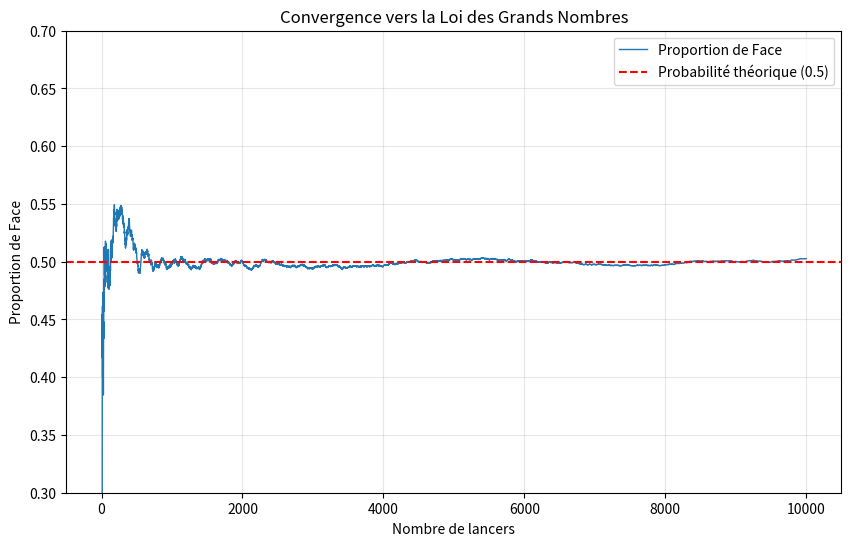
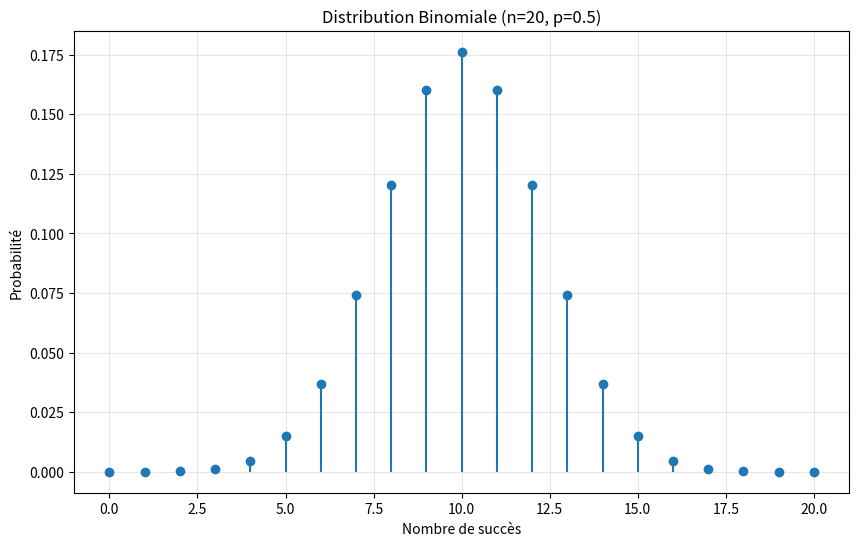
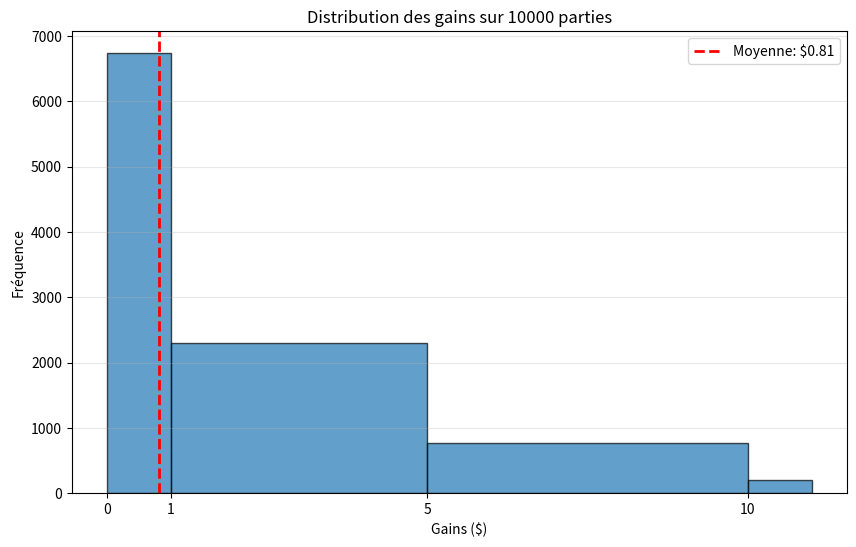
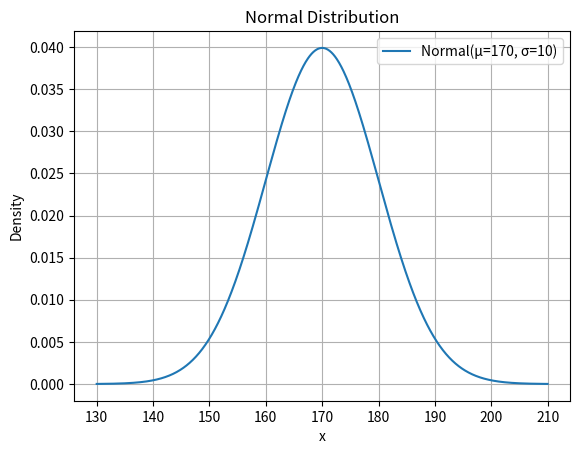
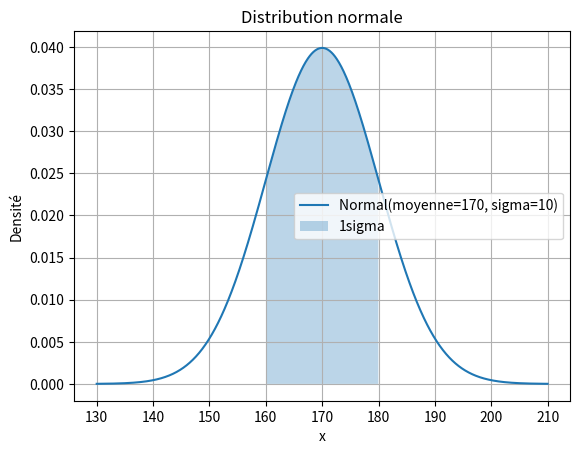

Here is the Python script that generated these plots, in order:
import numpy as np
import matplotlib.pyplot as plt
from scipy import stats
np.random.seed(35)

#Exercice 1 : Échantillonnage et Loi des Grands Nombres
def coin_flip_experiment(num_flips):
	probabilite = [0.5, 0.5]
	return np.random.choice(['Pile', 'Face'], size = num_flips, p = probabilite)

def plot_coin_flip_convergence(max_flips):
	# Simuler les lancers
	flips = coin_flip_experiment(max_flips)
    
	# Calculer la proportion cumulative de 'Face'
	cumulative_faces = np.cumsum(flips == 'Face')
	flip_numbers = np.arange(1, max_flips + 1)
	proportions = cumulative_faces / flip_numbers
   
	# Créer le graphique
	plt.figure(figsize=(10, 6))
	plt.plot(flip_numbers, proportions, label='Proportion de Face', linewidth=1)
	plt.axhline(y=0.5, color='r', linestyle='--', label='Probabilité théorique (0.5)')
   
	plt.xlabel('Nombre de lancers')
	plt.ylabel('Proportion de Face')
	plt.title('Convergence vers la Loi des Grands Nombres')
	plt.legend()
	plt.grid(True, alpha=0.3)
	plt.ylim([0.3, 0.7])  # Limiter l'axe y pour mieux visualiser
    
	plt.show()
    
	# Afficher la proportion finale
	print(f"Proportion finale de Face après {max_flips} lancers : {proportions[-1]:.4f}")

plot_coin_flip_convergence(10000)

# RÉPONSES AUX QUESTIONS - EXERCICE 1 :
# Question 1 : Comment la proportion de faces change-t-elle lorsque le nombre de lancers augmente ?
#	Réponse : La proportion de faces fluctue beaucoup au début (avec peu de lancers), puis se stabilise
#	progressivement autour de 0.5 à mesure que le nombre de lancers augmente. Les variations deviennent
#	de plus en plus petites.
#
# Question 2 : Qu'est-ce que cela démontre à propos de la Loi des Grands Nombres ?
#	Réponse : Cela démontre que lorsque le nombre d'expériences indépendantes augmente.
#	Plus on lance la pièce, plus on se rapproche de la probabilité théorique de 0.5.
#
# Question 3 : Essayez d'exécuter la simulation plusieurs fois. Obtenez-vous exactement le même résultat ?
#	Réponse : Oui, on obtient le même résultat car nous avons défini np.random.seed(35) au début.
#	Cette graine rend les résultats aléatoires reproductibles. Si on enlève cette ligne ou change
#	la valeur de la graine, les résultats varieront légèrement à chaque exécution, mais convergeront
#	toujours vers 0.5.

#Exercice 2 : Distributions de Probabilité Discrètes
def plot_binomial_distribution(n, p):
	k = np.arange(0, n+1)
	plt.figure(figsize=(10, 6))
	plt.stem(k, stats.binom.pmf(k, n, p), basefmt = ' ')
	plt.xlabel('Nombre de succès')
	plt.ylabel('Probabilité')
	plt.title(f'Distribution Binomiale (n={n}, p={p})')
	plt.grid(True, alpha=0.3)
	plt.show()

plot_binomial_distribution(20, 0.5)

# RÉPONSES AUX QUESTIONS - EXERCICE 2 :
# Question 1 : Que représente cette distribution en termes de scénario du monde réel ?
#	Réponse : Cette distribution (n=20, p=0.5) représente le nombre de succès dans 20 essais indépendants,
#	chacun ayant 50% de chance de succès. Par exemple : lancer une pièce 20 fois et compter le nombre
#	de faces, ou répondre à 20 questions vrai/faux au hasard, ou le nombre de clients sur 20 qui
#	achètent un produit quand le taux de conversion est de 50%.
#
# Question 2 : Comment la forme change si on augmente n à 50 ? Et si on change p à 0.7 ?
#	Réponse :
#		- Si n=50 : La distribution devient plus étalée (plus de valeurs possibles de 0 à 50)
#	et plus "lisse", se rapprochant d'une courbe en cloche (normale). Le pic reste autour de 25.
#		- Si p=0.7 : La distribution devient asymétrique, décalée vers la droite. Le pic se déplace
#	vers 14 (70% de 20), car il y a plus de chance d'avoir plus de succès.
#
# Question 3 : Une situation où cette distribution est utile ?
#	Réponse : si un médicament a 80% d'efficacité, combien de patients sur 50 répondront au traitement ?

#Exercice 3 : Espérance et Variance
def card_game_simulation(num_games):
	gains = [1, 5, 10, 0]
	
	prob_coeur = 12/52      # 12 cœurs sans l'as
	prob_as = 4/52          # 4 as
	prob_roi_pique = 1/52   # 1 roi de pique
	prob_autre = 35/52      # 35 autres cartes
    
	probabilites = [prob_coeur, prob_as, prob_roi_pique, prob_autre]
	resultats = np.random.choice(gains, size=num_games, p=probabilites)
    
	return resultats

def analyze_card_game(num_games):
	"""
	Analyse le jeu de cartes :
	- Exécute la simulation
	- Calcule et affiche la moyenne, variance et écart-type
	- Trace un histogramme des gains
	"""
	# a. Exécuter la simulation
	winnings = card_game_simulation(num_games)
	
	# b. Calculer et afficher les statistiques
	moyenne = np.mean(winnings)
	variance = np.var(winnings)
	ecart_type = np.std(winnings)
	
	print("=" * 50)
	print(f"Analyse de {num_games} parties du jeu de cartes")
	print("=" * 50)
	print(f"Moyenne des gains : ${moyenne:.4f}")
	print(f"Variance : {variance:.4f}")
	print(f"Écart-type : ${ecart_type:.4f}")
	print("=" * 50)
	
	# Calculer l'espérance théorique
	esperance_theorique = (1 * 12/52) + (5 * 4/52) + (10 * 1/52) + (0 * 35/52)
	print(f"Espérance théorique : ${esperance_theorique:.4f}")
	print("=" * 50)
	
	# c. Tracer un histogramme des gains
	plt.figure(figsize=(10, 6))
	plt.hist(winnings, bins=[0, 1, 5, 10, 11], edgecolor='black', alpha=0.7)
	plt.xlabel('Gains ($)')
	plt.ylabel('Fréquence')
	plt.title(f'Distribution des gains sur {num_games} parties')
	plt.xticks([0, 1, 5, 10])
	plt.grid(True, alpha=0.3, axis='y')
	
	# Ajouter une ligne verticale pour la moyenne
	plt.axvline(moyenne, color='r', linestyle='--', linewidth=2, 
				label=f'Moyenne: ${moyenne:.2f}')
	plt.legend()
	
	plt.show()
	
	return winnings

resultats = analyze_card_game(10000)

# RÉPONSES AUX QUESTIONS - EXERCICE 3 :
# Question 1 : Quelle est l'espérance de gain en jouant à ce jeu une fois ? Est-ce un jeu équitable ?
#	Réponse : L'espérance théorique est de $0.8077 (environ $0.81). Ce n'est PAS un jeu équitable
#	car l'espérance est positive. Un jeu équitable aurait une espérance de $0. Ici, en moyenne,
#	le joueur gagne environ 81 cents par partie, donc c'est avantageux pour le joueur.
#	Calcul : E(X) = 1*(12/52) + 5*(4/52) + 10*(1/52) + 0*(35/52) = 0.8077
#
# Question 2 : Comment l'écart-type est-il lié à la dispersion des résultats dans l'histogramme ?
#	Réponse : L'écart-type mesure la variabilité des gains autour de la moyenne. Un écart-type plus
#	élevé indique que les résultats sont plus dispersés/étalés dans l'histogramme. Ici, l'écart-type
#	est d'environ $2.17, ce qui montre qu'il y a une grande variabilité : on peut gagner $0, $1, $5
#	ou $10. Plus l'écart-type est grand, plus les barres de l'histogramme sont éloignées de la moyenne.
#
# Question 3 : Si vous jouiez 100 fois, vous attendriez-vous à toujours gagner le montant moyen ?
#	Réponse : NON, on ne gagnerait pas toujours exactement le montant moyen ($81 sur 100 parties).
#	À cause de la variabilité aléatoire, certaines séries de 100 parties donneront plus de $81,
#	d'autres moins. Mais en moyenne sur BEAUCOUP de séries de 100 parties, on se rapprocherait
#	de $81. La Loi des Grands Nombres garantit qu'avec suffisamment de parties,
#	la moyenne empirique convergera vers l'espérance théorique.

#Exercice 4 : Distributions de Probabilité Continues

def plot_normal_distribution(mean, std_dev):
	x = np.linspace(mean - 4*std_dev, mean + 4*std_dev, 1000)
	y = stats.norm.pdf(x, mean, std_dev)
    
	plt.figure()
	plt.plot(x, y, label=f'Normal(μ={mean}, σ={std_dev})')
	plt.xlabel('x')
	plt.ylabel('Density')
	plt.title('Normal Distribution')
	plt.legend()
	plt.grid(True)
	plt.show()

plot_normal_distribution(170, 10)


def plot_normal_distribution_shaded(mean, std_dev):
	x = np.linspace(mean - 4*std_dev, mean + 4*std_dev, 1000)
	y = stats.norm.pdf(x, mean, std_dev)
    
	plt.figure()
	plt.plot(x, y, label=f'Normal(moyenne={mean}, sigma={std_dev})')
    
	x_fill = x[(x >= mean - std_dev) & (x <= mean + std_dev)]
	y_fill = stats.norm.pdf(x_fill, mean, std_dev)
	plt.fill_between(x_fill, y_fill, alpha=0.3, label='1sigma')
    
	plt.xlabel('x')
	plt.ylabel('Densité')
	plt.title('Distribution normale')
	plt.legend()
	plt.grid(True)
	plt.show()

plot_normal_distribution_shaded(170, 10)

# RÉPONSES AUX QUESTIONS - EXERCICE 4 :
# Question 1 : Que pourrait représenter cette distribution dans un contexte du monde réel ?
#	Réponse : Une distribution normale avec moyenne=170 et écart-type=10 pourrait représenter
#	la taille (en cm) d'une population adulte...
#
# Question 2 : Approximativement quel pourcentage des données se situe dans un écart-type de la moyenne ?
#	Réponse : Environ 68% des données se situent dans un écart-type de la moyenne (règle empirique).
#	Dans notre cas : entre 160 et 180 cm, on trouve environ 68% de la population.
#
# Question 3 : Comment la forme changerait-elle si on diminuait l'écart-type à 5 ?
#	Réponse : La distribution deviendrait plus étroite et plus haute.
#	La courbe serait plus concentrée autour de la moyenne (170), avec moins de dispersion.
#	Les valeurs seraient plus regroupées.
